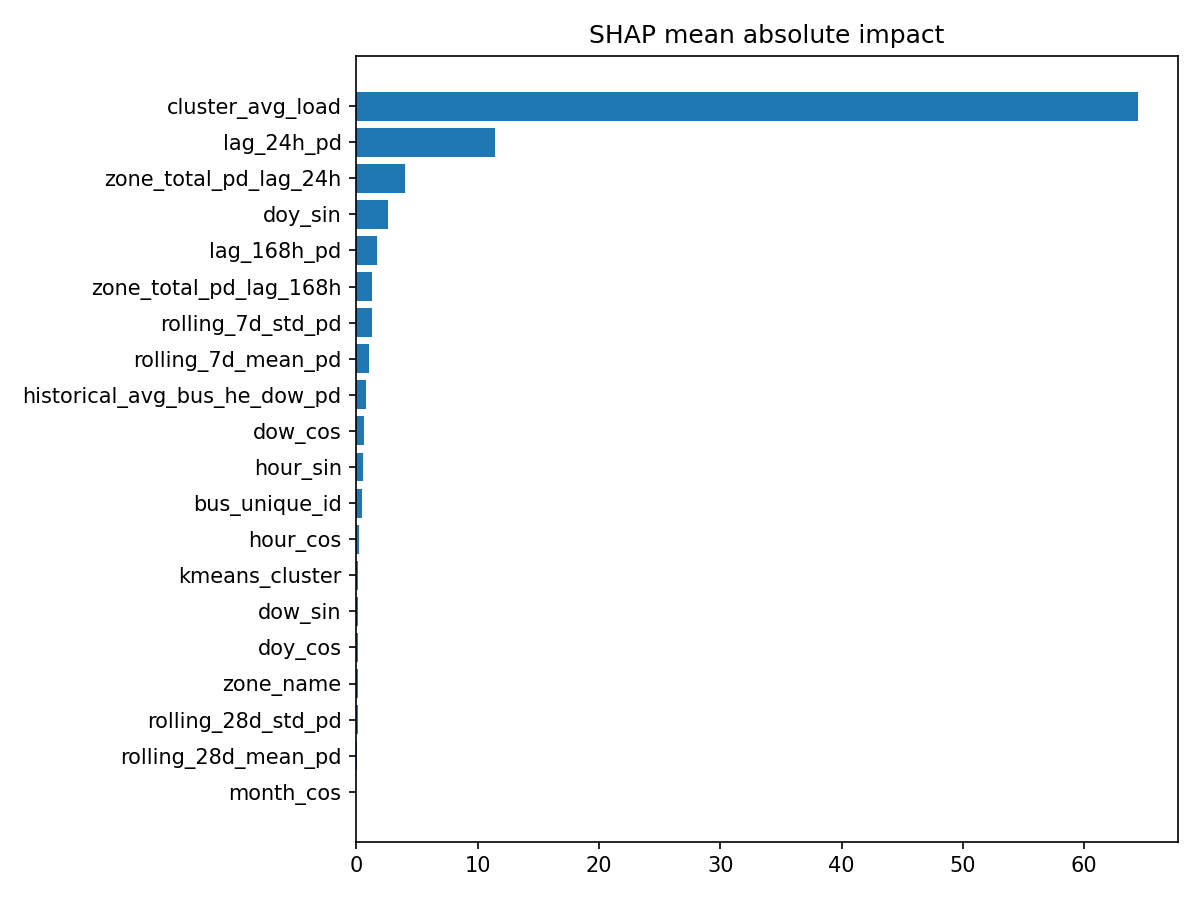

Data behind this chart, as committed beside it:
feature, mean_abs_shap
cluster_avg_load, 64.47
lag_24h_pd, 11.47
zone_total_pd_lag_24h, 4.037
doy_sin, 2.597
lag_168h_pd, 1.71
zone_total_pd_lag_168h, 1.311
rolling_7d_std_pd, 1.284
rolling_7d_mean_pd, 1.069
historical_avg_bus_he_dow_pd, 0.8369
dow_cos, 0.6775
hour_sin, 0.5525
bus_unique_id, 0.5038
hour_cos, 0.2007
kmeans_cluster, 0.1581
dow_sin, 0.1568
doy_cos, 0.1444
zone_name, 0.1083
rolling_28d_std_pd, 0.1065
rolling_28d_mean_pd, 0.07397
month_cos, 0.0
month_sin, 0.0
cluster_confidence, 0.0
